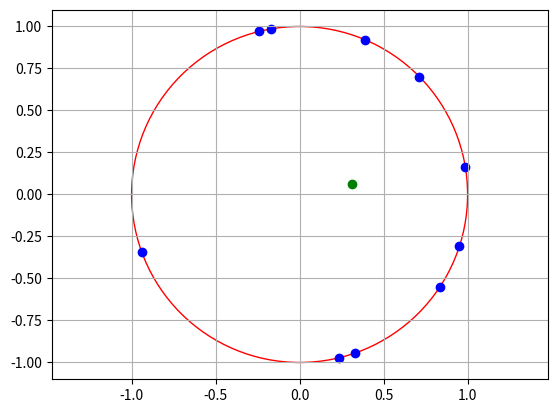

Reproduce this figure in Python.
# -*- coding: utf-8 -*-
"""
Created on Tue Nov 14 10:18:41 2023

[redacted]
"""
import numpy as np
import matplotlib.pyplot as plt
np.random.seed(40)

class OSCI:
    def __init__(self,N):
        self.N=N
        self.ang=np.random.uniform(-np.pi,np.pi,N)
        
    def graph (self):
        cercle=plt.Circle((0,0),1,color='r',fill=False)
        plt.gca().add_patch(cercle)
        plt.scatter(np.cos(self.ang),np.sin(self.ang),color='b')
        ordre=(1/self.N)*np.sum(np.exp(1j*self.ang))
        plt.scatter(np.real(ordre),np.imag(ordre),color='g')
        plt.axis('equal')
        plt.grid()
        plt.savefig(f'kura1_{self.N}.pdf')
        plt.show()
        
        
blup=OSCI(10)
blup.graph()
